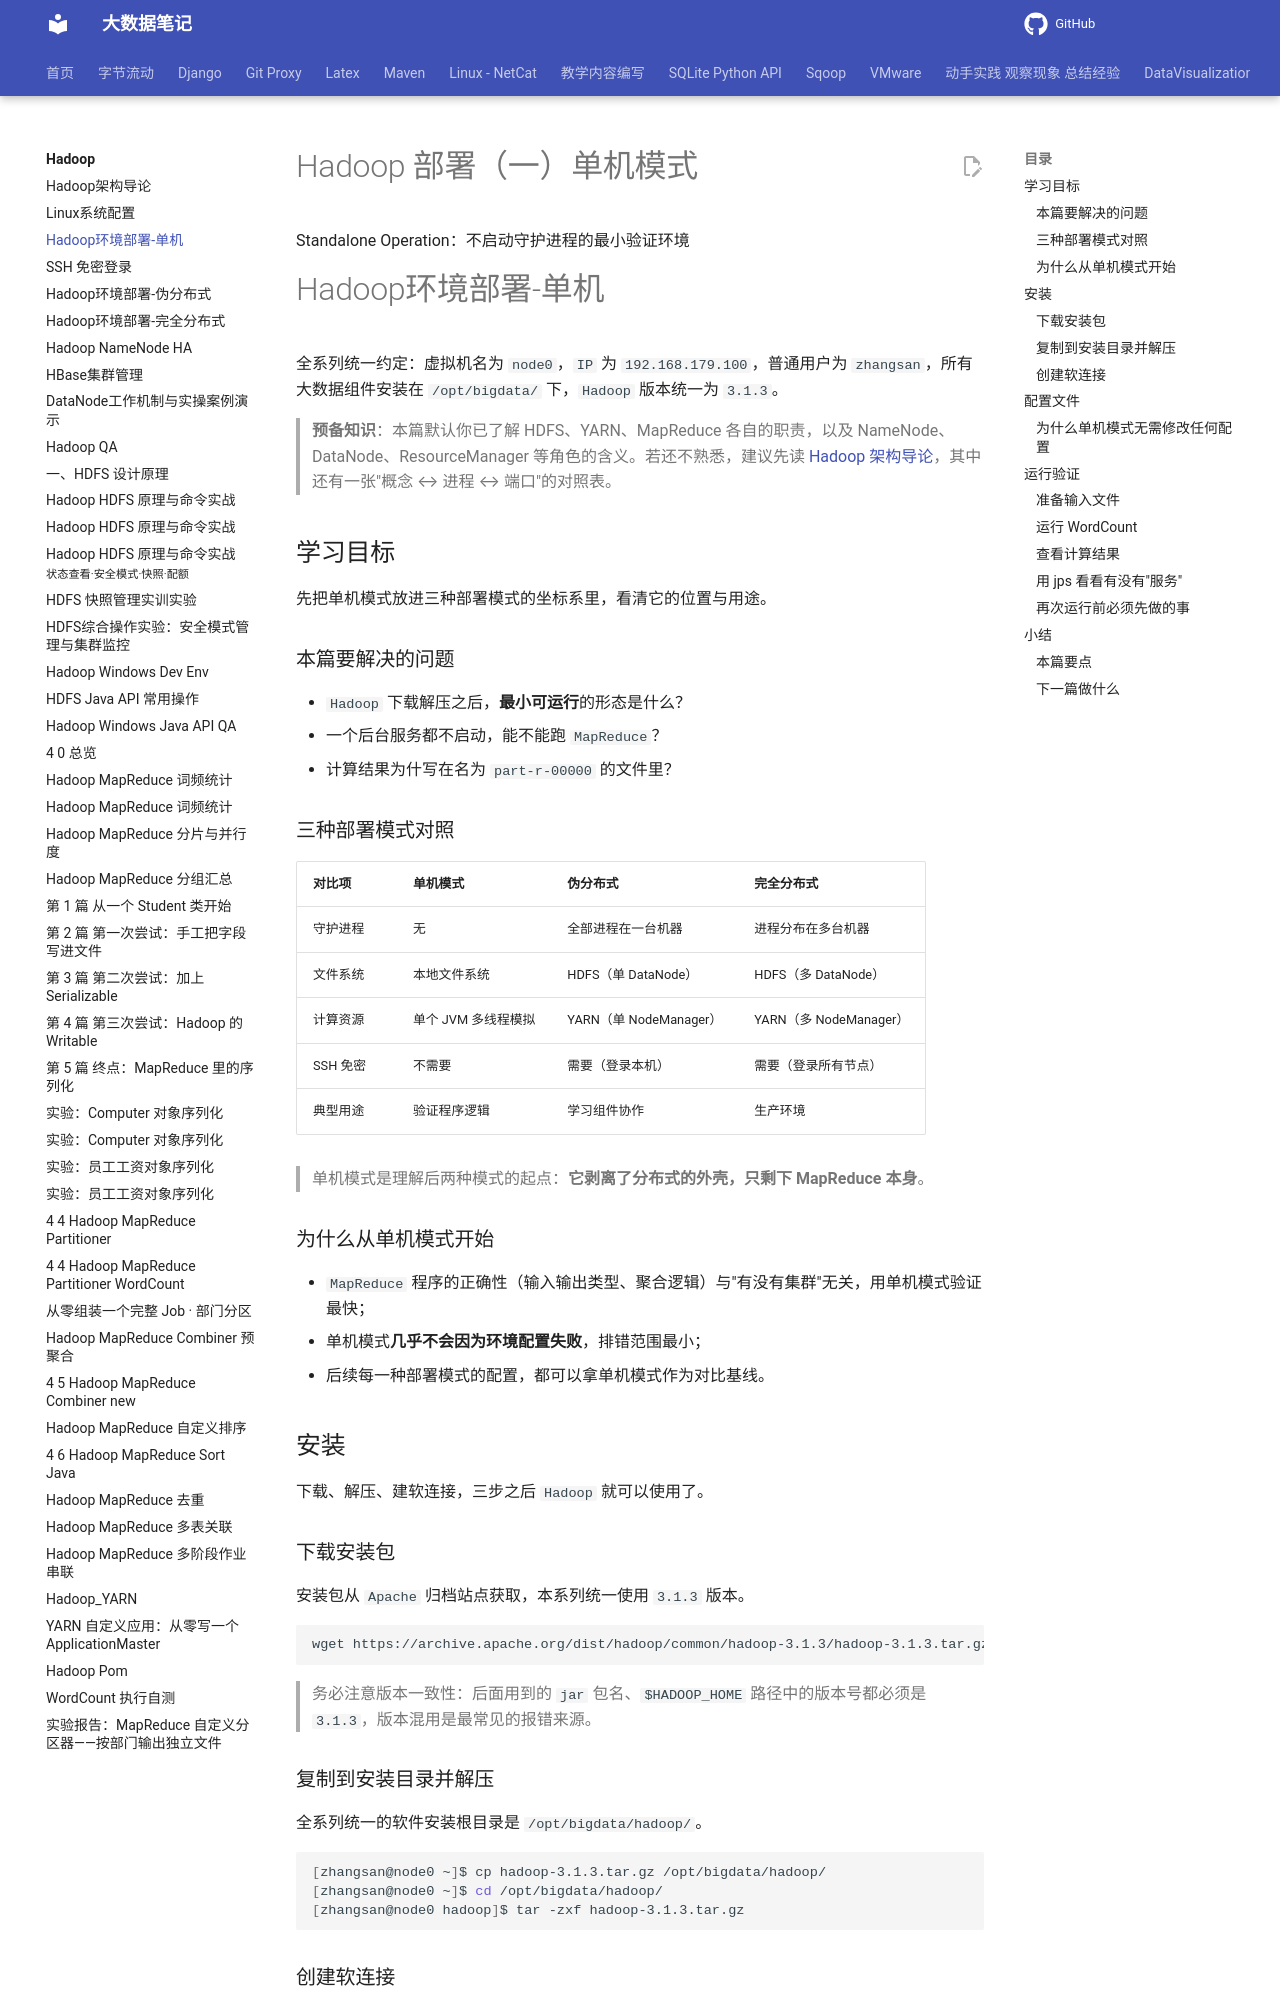

repository: QingYuanQu/studybigdata · page: Hadoop/2-1-Hadoop_Env_Setup_SingleNode/index.html · generator: mkdocs

---
marp: true
headingDivider: 6
theme: python-mini-pptx
title: Hadoop环境部署-单机
date: 2023-01-15 15:55:26
categories:
- Hadoop
tags:
- Hadoop
- 环境搭建
---

<div class="cover"><h1>Hadoop 部署（一）单机模式</h1><p>Standalone Operation：不启动守护进程的最小验证环境</p></div>

# Hadoop环境部署-单机

全系列统一约定：虚拟机名为 `node0`，`IP` 为 `192.168.179.100`，普通用户为 `zhangsan`，所有大数据组件安装在 `/opt/bigdata/` 下，`Hadoop` 版本统一为 `3.1.3`。

> **预备知识**：本篇默认你已了解 HDFS、YARN、MapReduce 各自的职责，以及 NameNode、DataNode、ResourceManager 等角色的含义。若还不熟悉，建议先读 [Hadoop 架构导论](/Hadoop/00-Hadoop_Overview_Architecture)，其中还有一张"概念 ↔ 进程 ↔ 端口"的对照表。

## 学习目标

先把单机模式放进三种部署模式的坐标系里，看清它的位置与用途。

### 本篇要解决的问题

- `Hadoop` 下载解压之后，**最小可运行**的形态是什么？
- 一个后台服务都不启动，能不能跑 `MapReduce`？
- 计算结果为什写在名为 `part-r-00000` 的文件里？

### 三种部署模式对照

| 对比项 | 单机模式 | 伪分布式 | 完全分布式 |
| --- | --- | --- | --- |
| 守护进程 | 无 | 全部进程在一台机器 | 进程分布在多台机器 |
| 文件系统 | 本地文件系统 | HDFS（单 DataNode） | HDFS（多 DataNode） |
| 计算资源 | 单个 JVM 多线程模拟 | YARN（单 NodeManager） | YARN（多 NodeManager） |
| SSH 免密 | 不需要 | 需要（登录本机） | 需要（登录所有节点） |
| 典型用途 | 验证程序逻辑 | 学习组件协作 | 生产环境 |

> 单机模式是理解后两种模式的起点：**它剥离了分布式的外壳，只剩下 MapReduce 本身**。

### 为什么从单机模式开始

- `MapReduce` 程序的正确性（输入输出类型、聚合逻辑）与"有没有集群"无关，用单机模式验证最快；
- 单机模式**几乎不会因为环境配置失败**，排错范围最小；
- 后续每一种部署模式的配置，都可以拿单机模式作为对比基线。

## 安装

下载、解压、建软连接，三步之后 `Hadoop` 就可以使用了。

### 下载安装包

安装包从 `Apache` 归档站点获取，本系列统一使用 `3.1.3` 版本。

```http
wget https://archive.apache.org/dist/hadoop/common/hadoop-3.1.3/hadoop-3.1.3.tar.gz
```

> 务必注意版本一致性：后面用到的 `jar` 包名、`$HADOOP_HOME` 路径中的版本号都必须是 `3.1.3`，版本混用是最常见的报错来源。

### 复制到安装目录并解压

全系列统一的软件安装根目录是 `/opt/bigdata/hadoop/`。

```shell
[zhangsan@node0 ~]$ cp hadoop-3.1.3.tar.gz /opt/bigdata/hadoop/
[zhangsan@node0 ~]$ cd /opt/bigdata/hadoop/
[zhangsan@node0 hadoop]$ tar -zxf hadoop-3.1.3.tar.gz
```
